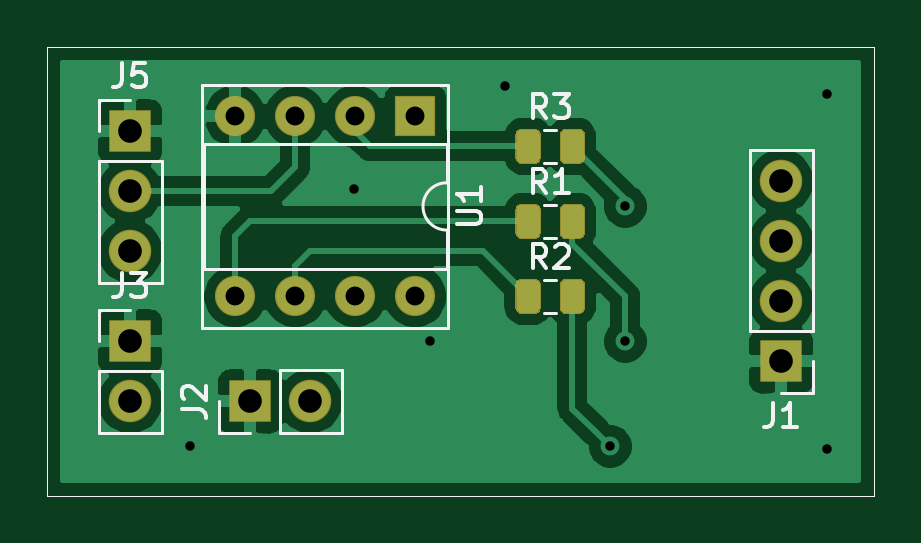
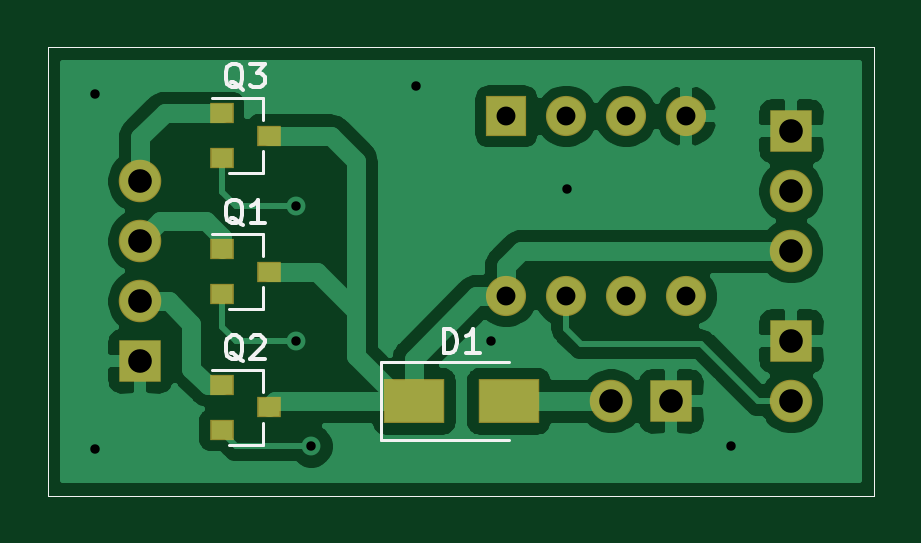
Circuit board: 8 layer files. Board 35.0 x 19.0 mm.
- bottom_copper: rainbow-ledbar-CMS-B_Cu.gbr (42180 bytes)
- bottom_mask: rainbow-ledbar-CMS-B_Mask.gbr (1852 bytes)
- bottom_silk: rainbow-ledbar-CMS-B_SilkS.gbr (4650 bytes)
- outline: rainbow-ledbar-CMS-Edge_Cuts.gbr (699 bytes)
- top_copper: rainbow-ledbar-CMS-F_Cu.gbr (46494 bytes)
- top_mask: rainbow-ledbar-CMS-F_Mask.gbr (3522 bytes)
- top_silk: rainbow-ledbar-CMS-F_SilkS.gbr (6988 bytes)
- drill: rainbow-ledbar-CMS.drl (641 bytes)

=== bottom_copper: rainbow-ledbar-CMS-B_Cu.gbr (42180 bytes, source omitted) ===
=== bottom_mask: rainbow-ledbar-CMS-B_Mask.gbr ===
%TF.GenerationSoftware,KiCad,Pcbnew,(5.1.6)-1*%
%TF.CreationDate,2020-09-18T09:58:32+02:00*%
%TF.ProjectId,rainbow-ledbar-CMS,7261696e-626f-4772-9d6c-65646261722d,rev?*%
%TF.SameCoordinates,Original*%
%TF.FileFunction,Soldermask,Bot*%
%TF.FilePolarity,Negative*%
%FSLAX46Y46*%
G04 Gerber Fmt 4.6, Leading zero omitted, Abs format (unit mm)*
G04 Created by KiCad (PCBNEW (5.1.6)-1) date 2020-09-18 09:58:32*
%MOMM*%
%LPD*%
G01*
G04 APERTURE LIST*
%TA.AperFunction,Profile*%
%ADD10C,0.050000*%
%TD*%
%ADD11R,1.000000X0.900000*%
%ADD12R,2.600000X1.900000*%
%ADD13R,1.800000X1.800000*%
%ADD14O,1.800000X1.800000*%
%ADD15R,1.700000X1.700000*%
%ADD16O,1.700000X1.700000*%
G04 APERTURE END LIST*
D10*
X140000000Y-91000000D02*
X140000000Y-72000000D01*
X175000000Y-91000000D02*
X140000000Y-91000000D01*
X175000000Y-72000000D02*
X175000000Y-91000000D01*
X140000000Y-72000000D02*
X175000000Y-72000000D01*
D11*
%TO.C,Q1*%
X167624000Y-80546000D03*
X167624000Y-82446000D03*
X165624000Y-81496000D03*
%TD*%
%TO.C,Q2*%
X165624000Y-87251000D03*
X167624000Y-88201000D03*
X167624000Y-86301000D03*
%TD*%
%TO.C,Q3*%
X167624000Y-74796000D03*
X167624000Y-76696000D03*
X165624000Y-75746000D03*
%TD*%
D12*
%TO.C,D1*%
X159480000Y-86995000D03*
X155480000Y-86995000D03*
%TD*%
D13*
%TO.C,J1*%
X171069000Y-85300000D03*
D14*
X171069000Y-82760000D03*
X171069000Y-80220000D03*
X171069000Y-77680000D03*
%TD*%
D13*
%TO.C,J2*%
X148590000Y-86995000D03*
D14*
X151130000Y-86995000D03*
%TD*%
%TO.C,J3*%
X143510000Y-86995000D03*
D13*
X143510000Y-84455000D03*
%TD*%
%TO.C,J5*%
X143510000Y-75565000D03*
D14*
X143510000Y-78105000D03*
X143510000Y-80645000D03*
%TD*%
D15*
%TO.C,U1*%
X155575000Y-74930000D03*
D16*
X147955000Y-82550000D03*
X153035000Y-74930000D03*
X150495000Y-82550000D03*
X150495000Y-74930000D03*
X153035000Y-82550000D03*
X147955000Y-74930000D03*
X155575000Y-82550000D03*
%TD*%
M02*

=== bottom_silk: rainbow-ledbar-CMS-B_SilkS.gbr ===
%TF.GenerationSoftware,KiCad,Pcbnew,(5.1.6)-1*%
%TF.CreationDate,2020-09-18T09:58:32+02:00*%
%TF.ProjectId,rainbow-ledbar-CMS,7261696e-626f-4772-9d6c-65646261722d,rev?*%
%TF.SameCoordinates,Original*%
%TF.FileFunction,Legend,Bot*%
%TF.FilePolarity,Positive*%
%FSLAX46Y46*%
G04 Gerber Fmt 4.6, Leading zero omitted, Abs format (unit mm)*
G04 Created by KiCad (PCBNEW (5.1.6)-1) date 2020-09-18 09:58:32*
%MOMM*%
%LPD*%
G01*
G04 APERTURE LIST*
%TA.AperFunction,Profile*%
%ADD10C,0.050000*%
%TD*%
%ADD11C,0.120000*%
%ADD12C,0.150000*%
G04 APERTURE END LIST*
D10*
X140000000Y-91000000D02*
X140000000Y-72000000D01*
X175000000Y-91000000D02*
X140000000Y-91000000D01*
X175000000Y-72000000D02*
X175000000Y-91000000D01*
X140000000Y-72000000D02*
X175000000Y-72000000D01*
D11*
%TO.C,Q1*%
X165864000Y-83076000D02*
X165864000Y-82146000D01*
X165864000Y-79916000D02*
X165864000Y-80846000D01*
X165864000Y-79916000D02*
X168024000Y-79916000D01*
X165864000Y-83076000D02*
X167324000Y-83076000D01*
%TO.C,Q2*%
X165864000Y-88831000D02*
X167324000Y-88831000D01*
X165864000Y-85671000D02*
X168024000Y-85671000D01*
X165864000Y-85671000D02*
X165864000Y-86601000D01*
X165864000Y-88831000D02*
X165864000Y-87901000D01*
%TO.C,Q3*%
X165864000Y-77326000D02*
X165864000Y-76396000D01*
X165864000Y-74166000D02*
X165864000Y-75096000D01*
X165864000Y-74166000D02*
X168024000Y-74166000D01*
X165864000Y-77326000D02*
X167324000Y-77326000D01*
%TO.C,D1*%
X160880000Y-85345000D02*
X155480000Y-85345000D01*
X160880000Y-88645000D02*
X155480000Y-88645000D01*
X160880000Y-85345000D02*
X160880000Y-88645000D01*
%TD*%
%TO.C,Q1*%
D12*
X166719238Y-79543619D02*
X166814476Y-79496000D01*
X166909714Y-79400761D01*
X167052571Y-79257904D01*
X167147809Y-79210285D01*
X167243047Y-79210285D01*
X167195428Y-79448380D02*
X167290666Y-79400761D01*
X167385904Y-79305523D01*
X167433523Y-79115047D01*
X167433523Y-78781714D01*
X167385904Y-78591238D01*
X167290666Y-78496000D01*
X167195428Y-78448380D01*
X167004952Y-78448380D01*
X166909714Y-78496000D01*
X166814476Y-78591238D01*
X166766857Y-78781714D01*
X166766857Y-79115047D01*
X166814476Y-79305523D01*
X166909714Y-79400761D01*
X167004952Y-79448380D01*
X167195428Y-79448380D01*
X165814476Y-79448380D02*
X166385904Y-79448380D01*
X166100190Y-79448380D02*
X166100190Y-78448380D01*
X166195428Y-78591238D01*
X166290666Y-78686476D01*
X166385904Y-78734095D01*
%TO.C,Q2*%
X166719238Y-85298619D02*
X166814476Y-85251000D01*
X166909714Y-85155761D01*
X167052571Y-85012904D01*
X167147809Y-84965285D01*
X167243047Y-84965285D01*
X167195428Y-85203380D02*
X167290666Y-85155761D01*
X167385904Y-85060523D01*
X167433523Y-84870047D01*
X167433523Y-84536714D01*
X167385904Y-84346238D01*
X167290666Y-84251000D01*
X167195428Y-84203380D01*
X167004952Y-84203380D01*
X166909714Y-84251000D01*
X166814476Y-84346238D01*
X166766857Y-84536714D01*
X166766857Y-84870047D01*
X166814476Y-85060523D01*
X166909714Y-85155761D01*
X167004952Y-85203380D01*
X167195428Y-85203380D01*
X166385904Y-84298619D02*
X166338285Y-84251000D01*
X166243047Y-84203380D01*
X166004952Y-84203380D01*
X165909714Y-84251000D01*
X165862095Y-84298619D01*
X165814476Y-84393857D01*
X165814476Y-84489095D01*
X165862095Y-84631952D01*
X166433523Y-85203380D01*
X165814476Y-85203380D01*
%TO.C,Q3*%
X166719238Y-73793619D02*
X166814476Y-73746000D01*
X166909714Y-73650761D01*
X167052571Y-73507904D01*
X167147809Y-73460285D01*
X167243047Y-73460285D01*
X167195428Y-73698380D02*
X167290666Y-73650761D01*
X167385904Y-73555523D01*
X167433523Y-73365047D01*
X167433523Y-73031714D01*
X167385904Y-72841238D01*
X167290666Y-72746000D01*
X167195428Y-72698380D01*
X167004952Y-72698380D01*
X166909714Y-72746000D01*
X166814476Y-72841238D01*
X166766857Y-73031714D01*
X166766857Y-73365047D01*
X166814476Y-73555523D01*
X166909714Y-73650761D01*
X167004952Y-73698380D01*
X167195428Y-73698380D01*
X166433523Y-72698380D02*
X165814476Y-72698380D01*
X166147809Y-73079333D01*
X166004952Y-73079333D01*
X165909714Y-73126952D01*
X165862095Y-73174571D01*
X165814476Y-73269809D01*
X165814476Y-73507904D01*
X165862095Y-73603142D01*
X165909714Y-73650761D01*
X166004952Y-73698380D01*
X166290666Y-73698380D01*
X166385904Y-73650761D01*
X166433523Y-73603142D01*
%TO.C,D1*%
X158218095Y-84947380D02*
X158218095Y-83947380D01*
X157980000Y-83947380D01*
X157837142Y-83995000D01*
X157741904Y-84090238D01*
X157694285Y-84185476D01*
X157646666Y-84375952D01*
X157646666Y-84518809D01*
X157694285Y-84709285D01*
X157741904Y-84804523D01*
X157837142Y-84899761D01*
X157980000Y-84947380D01*
X158218095Y-84947380D01*
X156694285Y-84947380D02*
X157265714Y-84947380D01*
X156980000Y-84947380D02*
X156980000Y-83947380D01*
X157075238Y-84090238D01*
X157170476Y-84185476D01*
X157265714Y-84233095D01*
%TD*%
M02*

=== outline: rainbow-ledbar-CMS-Edge_Cuts.gbr ===
%TF.GenerationSoftware,KiCad,Pcbnew,(5.1.6)-1*%
%TF.CreationDate,2020-09-18T09:58:32+02:00*%
%TF.ProjectId,rainbow-ledbar-CMS,7261696e-626f-4772-9d6c-65646261722d,rev?*%
%TF.SameCoordinates,Original*%
%TF.FileFunction,Profile,NP*%
%FSLAX46Y46*%
G04 Gerber Fmt 4.6, Leading zero omitted, Abs format (unit mm)*
G04 Created by KiCad (PCBNEW (5.1.6)-1) date 2020-09-18 09:58:32*
%MOMM*%
%LPD*%
G01*
G04 APERTURE LIST*
%TA.AperFunction,Profile*%
%ADD10C,0.050000*%
%TD*%
G04 APERTURE END LIST*
D10*
X140000000Y-91000000D02*
X140000000Y-72000000D01*
X175000000Y-91000000D02*
X140000000Y-91000000D01*
X175000000Y-72000000D02*
X175000000Y-91000000D01*
X140000000Y-72000000D02*
X175000000Y-72000000D01*
M02*

=== top_copper: rainbow-ledbar-CMS-F_Cu.gbr (46494 bytes, source omitted) ===
=== top_mask: rainbow-ledbar-CMS-F_Mask.gbr ===
%TF.GenerationSoftware,KiCad,Pcbnew,(5.1.6)-1*%
%TF.CreationDate,2020-09-18T09:58:32+02:00*%
%TF.ProjectId,rainbow-ledbar-CMS,7261696e-626f-4772-9d6c-65646261722d,rev?*%
%TF.SameCoordinates,Original*%
%TF.FileFunction,Soldermask,Top*%
%TF.FilePolarity,Negative*%
%FSLAX46Y46*%
G04 Gerber Fmt 4.6, Leading zero omitted, Abs format (unit mm)*
G04 Created by KiCad (PCBNEW (5.1.6)-1) date 2020-09-18 09:58:32*
%MOMM*%
%LPD*%
G01*
G04 APERTURE LIST*
%TA.AperFunction,Profile*%
%ADD10C,0.050000*%
%TD*%
%ADD11R,1.800000X1.800000*%
%ADD12O,1.800000X1.800000*%
%ADD13R,1.700000X1.700000*%
%ADD14O,1.700000X1.700000*%
G04 APERTURE END LIST*
D10*
X140000000Y-91000000D02*
X140000000Y-72000000D01*
X175000000Y-91000000D02*
X140000000Y-91000000D01*
X175000000Y-72000000D02*
X175000000Y-91000000D01*
X140000000Y-72000000D02*
X175000000Y-72000000D01*
%TO.C,R1*%
G36*
G01*
X159815000Y-79856250D02*
X159815000Y-78893750D01*
G75*
G02*
X160083750Y-78625000I268750J0D01*
G01*
X160621250Y-78625000D01*
G75*
G02*
X160890000Y-78893750I0J-268750D01*
G01*
X160890000Y-79856250D01*
G75*
G02*
X160621250Y-80125000I-268750J0D01*
G01*
X160083750Y-80125000D01*
G75*
G02*
X159815000Y-79856250I0J268750D01*
G01*
G37*
G36*
G01*
X161690000Y-79856250D02*
X161690000Y-78893750D01*
G75*
G02*
X161958750Y-78625000I268750J0D01*
G01*
X162496250Y-78625000D01*
G75*
G02*
X162765000Y-78893750I0J-268750D01*
G01*
X162765000Y-79856250D01*
G75*
G02*
X162496250Y-80125000I-268750J0D01*
G01*
X161958750Y-80125000D01*
G75*
G02*
X161690000Y-79856250I0J268750D01*
G01*
G37*
%TD*%
%TO.C,R2*%
G36*
G01*
X161690000Y-83031250D02*
X161690000Y-82068750D01*
G75*
G02*
X161958750Y-81800000I268750J0D01*
G01*
X162496250Y-81800000D01*
G75*
G02*
X162765000Y-82068750I0J-268750D01*
G01*
X162765000Y-83031250D01*
G75*
G02*
X162496250Y-83300000I-268750J0D01*
G01*
X161958750Y-83300000D01*
G75*
G02*
X161690000Y-83031250I0J268750D01*
G01*
G37*
G36*
G01*
X159815000Y-83031250D02*
X159815000Y-82068750D01*
G75*
G02*
X160083750Y-81800000I268750J0D01*
G01*
X160621250Y-81800000D01*
G75*
G02*
X160890000Y-82068750I0J-268750D01*
G01*
X160890000Y-83031250D01*
G75*
G02*
X160621250Y-83300000I-268750J0D01*
G01*
X160083750Y-83300000D01*
G75*
G02*
X159815000Y-83031250I0J268750D01*
G01*
G37*
%TD*%
%TO.C,R3*%
G36*
G01*
X159815000Y-76681250D02*
X159815000Y-75718750D01*
G75*
G02*
X160083750Y-75450000I268750J0D01*
G01*
X160621250Y-75450000D01*
G75*
G02*
X160890000Y-75718750I0J-268750D01*
G01*
X160890000Y-76681250D01*
G75*
G02*
X160621250Y-76950000I-268750J0D01*
G01*
X160083750Y-76950000D01*
G75*
G02*
X159815000Y-76681250I0J268750D01*
G01*
G37*
G36*
G01*
X161690000Y-76681250D02*
X161690000Y-75718750D01*
G75*
G02*
X161958750Y-75450000I268750J0D01*
G01*
X162496250Y-75450000D01*
G75*
G02*
X162765000Y-75718750I0J-268750D01*
G01*
X162765000Y-76681250D01*
G75*
G02*
X162496250Y-76950000I-268750J0D01*
G01*
X161958750Y-76950000D01*
G75*
G02*
X161690000Y-76681250I0J268750D01*
G01*
G37*
%TD*%
D11*
%TO.C,J1*%
X171069000Y-85300000D03*
D12*
X171069000Y-82760000D03*
X171069000Y-80220000D03*
X171069000Y-77680000D03*
%TD*%
D11*
%TO.C,J2*%
X148590000Y-86995000D03*
D12*
X151130000Y-86995000D03*
%TD*%
%TO.C,J3*%
X143510000Y-86995000D03*
D11*
X143510000Y-84455000D03*
%TD*%
%TO.C,J5*%
X143510000Y-75565000D03*
D12*
X143510000Y-78105000D03*
X143510000Y-80645000D03*
%TD*%
D13*
%TO.C,U1*%
X155575000Y-74930000D03*
D14*
X147955000Y-82550000D03*
X153035000Y-74930000D03*
X150495000Y-82550000D03*
X150495000Y-74930000D03*
X153035000Y-82550000D03*
X147955000Y-74930000D03*
X155575000Y-82550000D03*
%TD*%
M02*

=== top_silk: rainbow-ledbar-CMS-F_SilkS.gbr (6988 bytes, source omitted) ===
=== drill: rainbow-ledbar-CMS.drl ===
M48
; DRILL file {KiCad (5.1.6)-1} date 09/18/20 10:00:36
; FORMAT={-:-/ absolute / inch / decimal}
; #@! TF.CreationDate,2020-09-18T10:00:36+02:00
; #@! TF.GenerationSoftware,Kicad,Pcbnew,(5.1.6)-1
FMAT,2
INCH
T1C0.0157
T2C0.0315
T3C0.0394
%
G90
G05
T1
X5.75Y-3.5
X6.0236Y-3.0709
X6.15Y-3.325
X6.275Y-2.9
X6.45Y-3.5
X6.475Y-3.1
X6.475Y-3.325
X6.811Y-2.9134
X6.811Y-3.5039
T2
X5.825Y-2.95
X5.825Y-3.25
X5.925Y-2.95
X5.925Y-3.25
X6.025Y-2.95
X6.025Y-3.25
X6.125Y-2.95
X6.125Y-3.25
T3
X5.65Y-3.325
X5.65Y-3.425
X5.65Y-2.975
X5.65Y-3.075
X5.65Y-3.175
X5.85Y-3.425
X5.95Y-3.425
X6.735Y-3.0583
X6.735Y-3.1583
X6.735Y-3.2583
X6.735Y-3.3583
T0
M30

